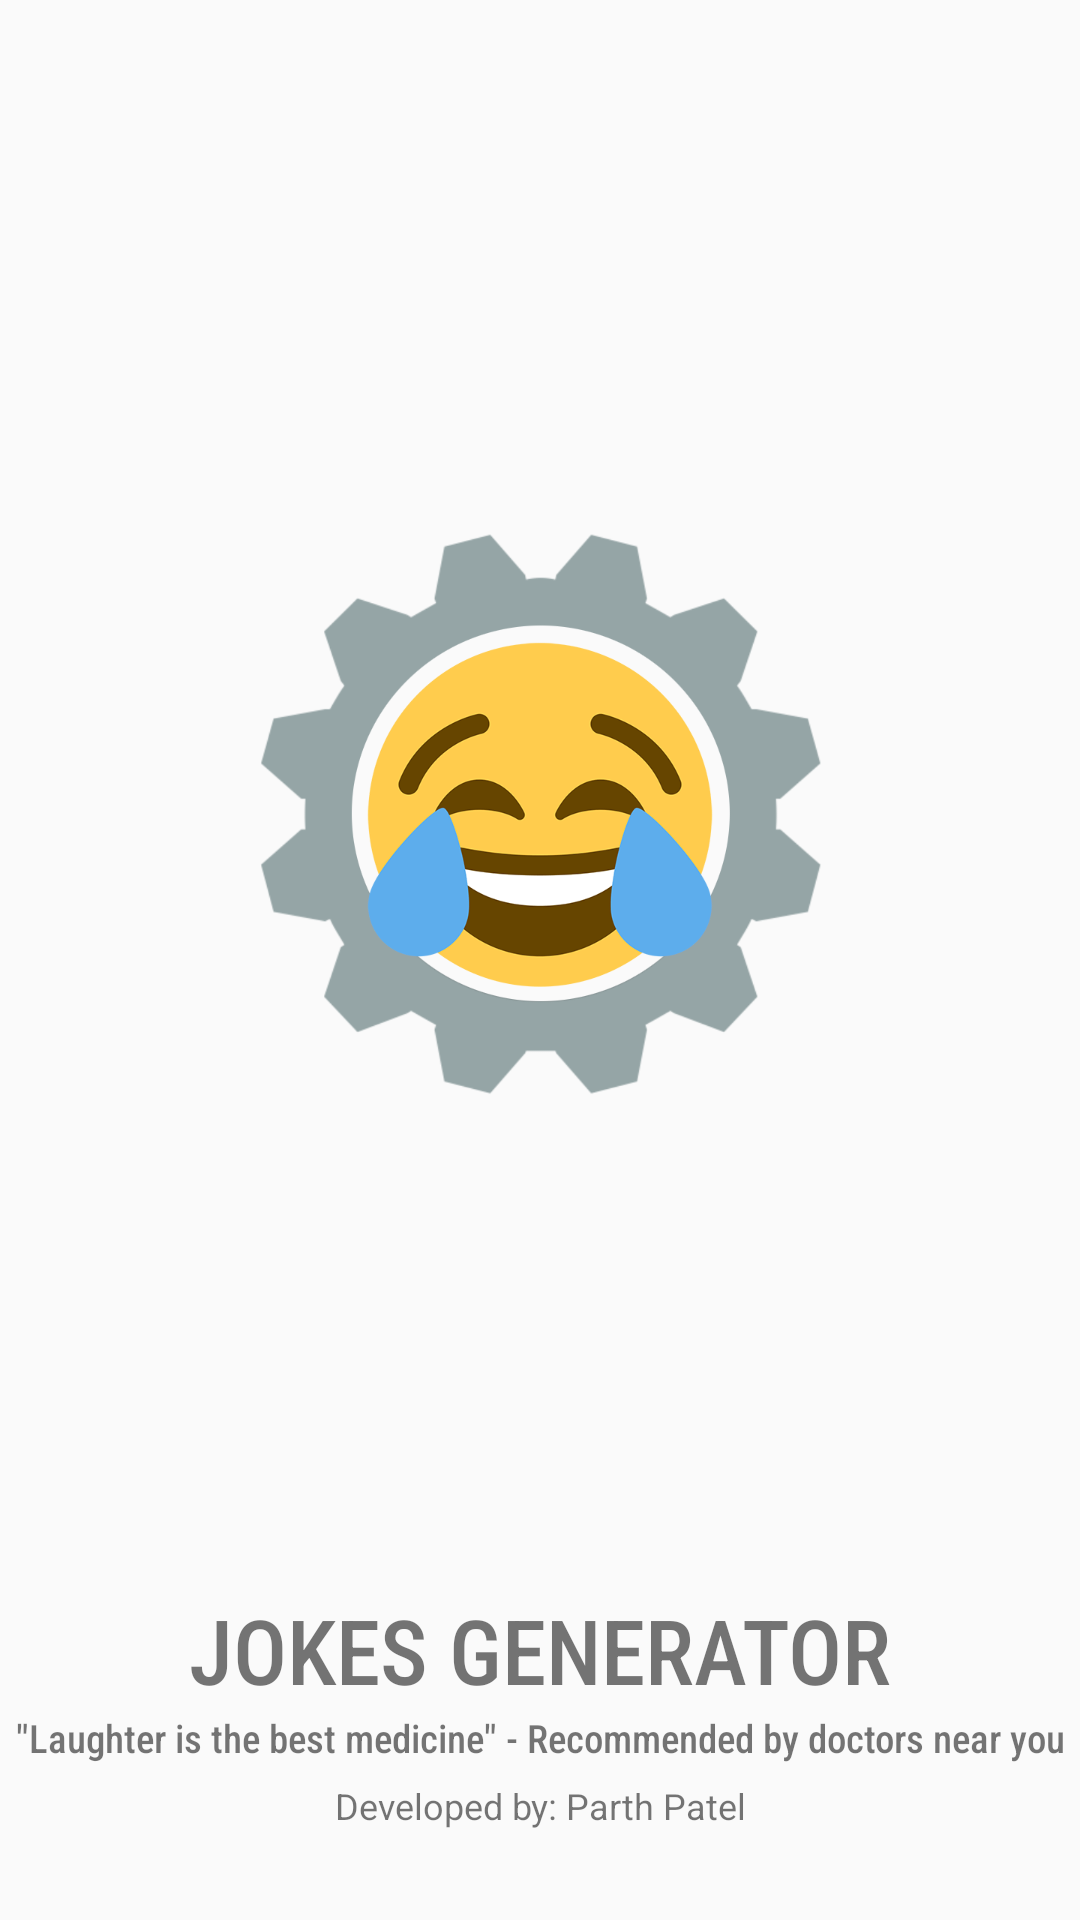

Produce the Android XML layout that renders to this screen, including the resource entries it uses.
<!-- AndroidManifest.xml: application theme AppTheme -->
<!-- res/layout/splash_screen.xml -->
<?xml version="1.0" encoding="utf-8"?>
<RelativeLayout xmlns:android="http://schemas.android.com/apk/res/android"
    xmlns:app="http://schemas.android.com/apk/res-auto"
    xmlns:tools="http://schemas.android.com/tools"
    android:layout_width="match_parent"
    android:layout_height="wrap_content">

    <ImageView
        android:layout_width="250dp"
        android:layout_height="400dp"
        android:layout_marginTop="75dp"
        android:layout_marginBottom="5dp"
        android:src="@drawable/loadingtwo"
        android:layout_centerHorizontal="true"
        android:id="@+id/logo1"/>

    <TextView
        android:layout_width="match_parent"
        android:layout_height="wrap_content"
        android:layout_centerHorizontal="true"
        android:textSize="30sp"
        android:layout_alignParentBottom="true"
        android:paddingBottom="70dp"
        android:text="@string/app_name"
        android:textAllCaps="true"
        android:fontFamily="sans-serif-condensed-medium"
        android:textAlignment="center"
        android:gravity="center_horizontal" />

    <TextView
        android:layout_width="match_parent"
        android:layout_height="wrap_content"
        android:text="&quot;Laughter is the best medicine&quot; - Recommended by doctors near you"
        android:fontFamily="sans-serif-condensed-medium"
        android:textAlignment="center"
        android:gravity="center_horizontal"
        android:layout_alignParentBottom="true"
        android:textSize="13sp"
        android:paddingBottom="52dp" />

    <TextView
        android:layout_width="match_parent"
        android:layout_height="wrap_content"
        android:layout_centerHorizontal="true"
        android:textSize="12sp"
        android:paddingBottom="30dp"
        android:layout_alignParentBottom="true"
        android:text="Developed by: Parth Patel"
        android:textAlignment="center"
        android:gravity="center_horizontal" />

</RelativeLayout>
<!-- resources referenced by this layout -->
<resources>
  <!-- drawable loadingtwo: png bitmap (drawable-v24, 97630 bytes) -->
  <string name="app_name">Jokes Generator</string>
  <style name="AppTheme" parent="Theme.AppCompat.DayNight.DarkActionBar">
          
          <item name="colorPrimary">@color/bar_blue</item>
          <item name="colorPrimaryDark">@color/bar_blue</item>
          <item name="colorAccent">@color/colorAccent</item>
      </style>
  <color name="bar_blue">#273e4e</color>
  <color name="colorAccent">#03DAC5</color>
</resources>
